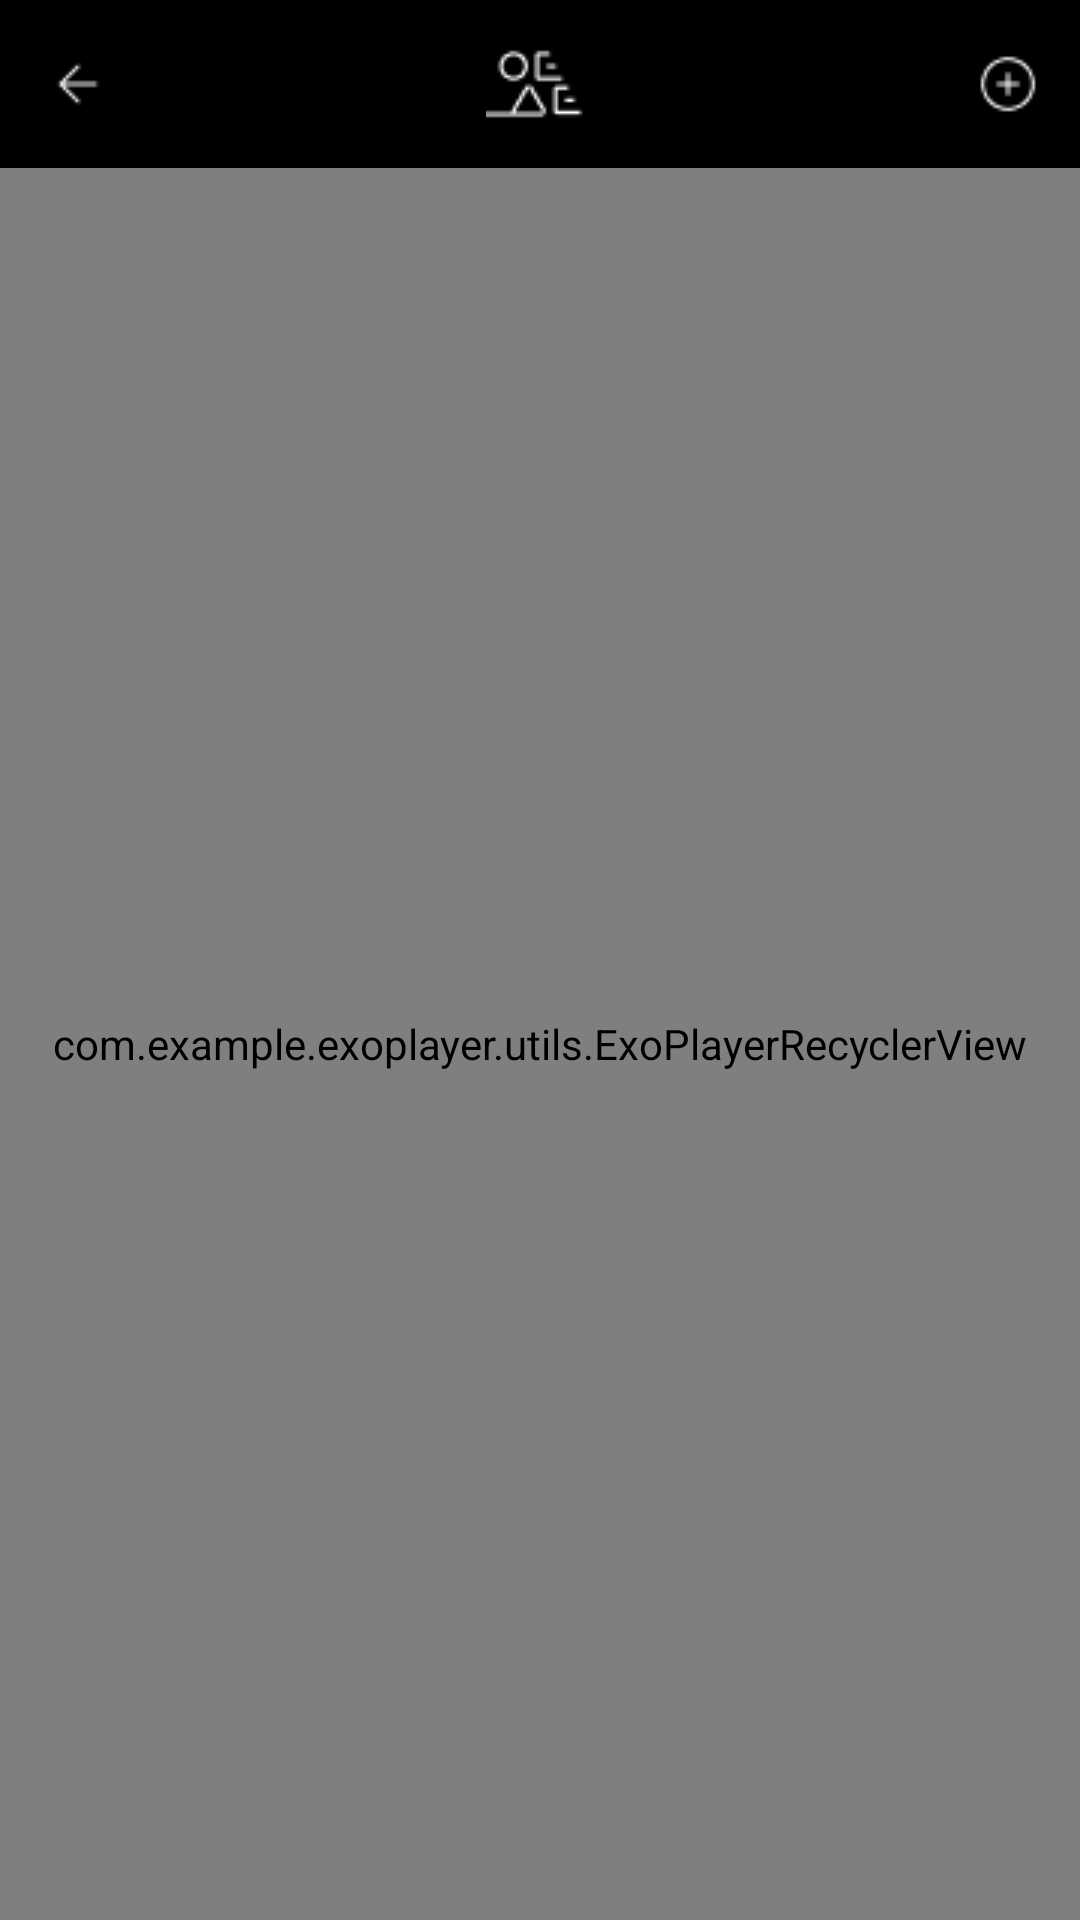

The Android layout XML behind this screen, and the referenced resources:
<!-- AndroidManifest.xml: application theme Theme.Artistep_sak -->
<!-- res/layout/fragment_film.xml -->
<?xml version="1.0" encoding="utf-8"?>
<LinearLayout
    xmlns:android="http://schemas.android.com/apk/res/android"
    android:layout_width="match_parent"
    android:layout_height="match_parent"
    xmlns:app="http://schemas.android.com/apk/res-auto"
    android:orientation="vertical">
    <androidx.appcompat.widget.Toolbar
        android:id="@+id/toolbar"
        android:layout_width="match_parent"
        android:layout_height="?attr/actionBarSize"
        android:background="@color/black"
        app:titleTextColor="@color/white"
        app:layout_constraintTop_toTopOf="@+id/exoPlayerRecyclerView"
        app:menu="@menu/title_bar"
        >
        <ImageView
            android:layout_width="wrap_content"
            android:layout_height="wrap_content"
            android:src="@drawable/arrowright"
            android:layout_gravity="left"/>
        <ImageView
            android:layout_width="wrap_content"
            android:layout_height="wrap_content"
            android:src="@drawable/group371"
            android:layout_gravity="center"/>
    </androidx.appcompat.widget.Toolbar>

    <com.example.exoplayer.utils.ExoPlayerRecyclerView
        android:id="@+id/exoPlayerRecyclerView"
        android:layout_width="match_parent"
        android:layout_height="match_parent"
        android:background="#dedede"
        android:dividerHeight="8dp"
        />
</LinearLayout>
<!-- resources referenced by this layout -->
<resources>
  <!-- drawable arrowright: png bitmap (drawable, 297 bytes) -->
  <!-- drawable group371: png bitmap (drawable-v24, 661 bytes) -->
  <style name="Theme.Artistep_sak" parent="Theme.MaterialComponents.DayNight.NoActionBar">
          
          <item name="colorPrimary">@color/purple_500</item>
          <item name="colorPrimaryVariant">@color/purple_700</item>
          <item name="colorOnPrimary">@color/white</item>
          
          <item name="colorSecondary">@color/teal_200</item>
          <item name="colorSecondaryVariant">@color/teal_700</item>
          <item name="colorOnSecondary">@color/black</item>
          
          <item name="android:statusBarColor" tools:targetApi="l">?attr/colorPrimaryVariant</item>
          
      </style>
  <!-- not gathered from this repository: default colours our renderer supplied (Android Studio template values) -->
  <color name="purple_500">#FF6200EE</color>
  <color name="purple_700">#FF3700B3</color>
  <color name="teal_200">#FF03DAC5</color>
  <color name="teal_700">#FF018786</color>
  <color name="black">#FF000000</color>
  <color name="white">#FFFFFFFF</color>
</resources>
